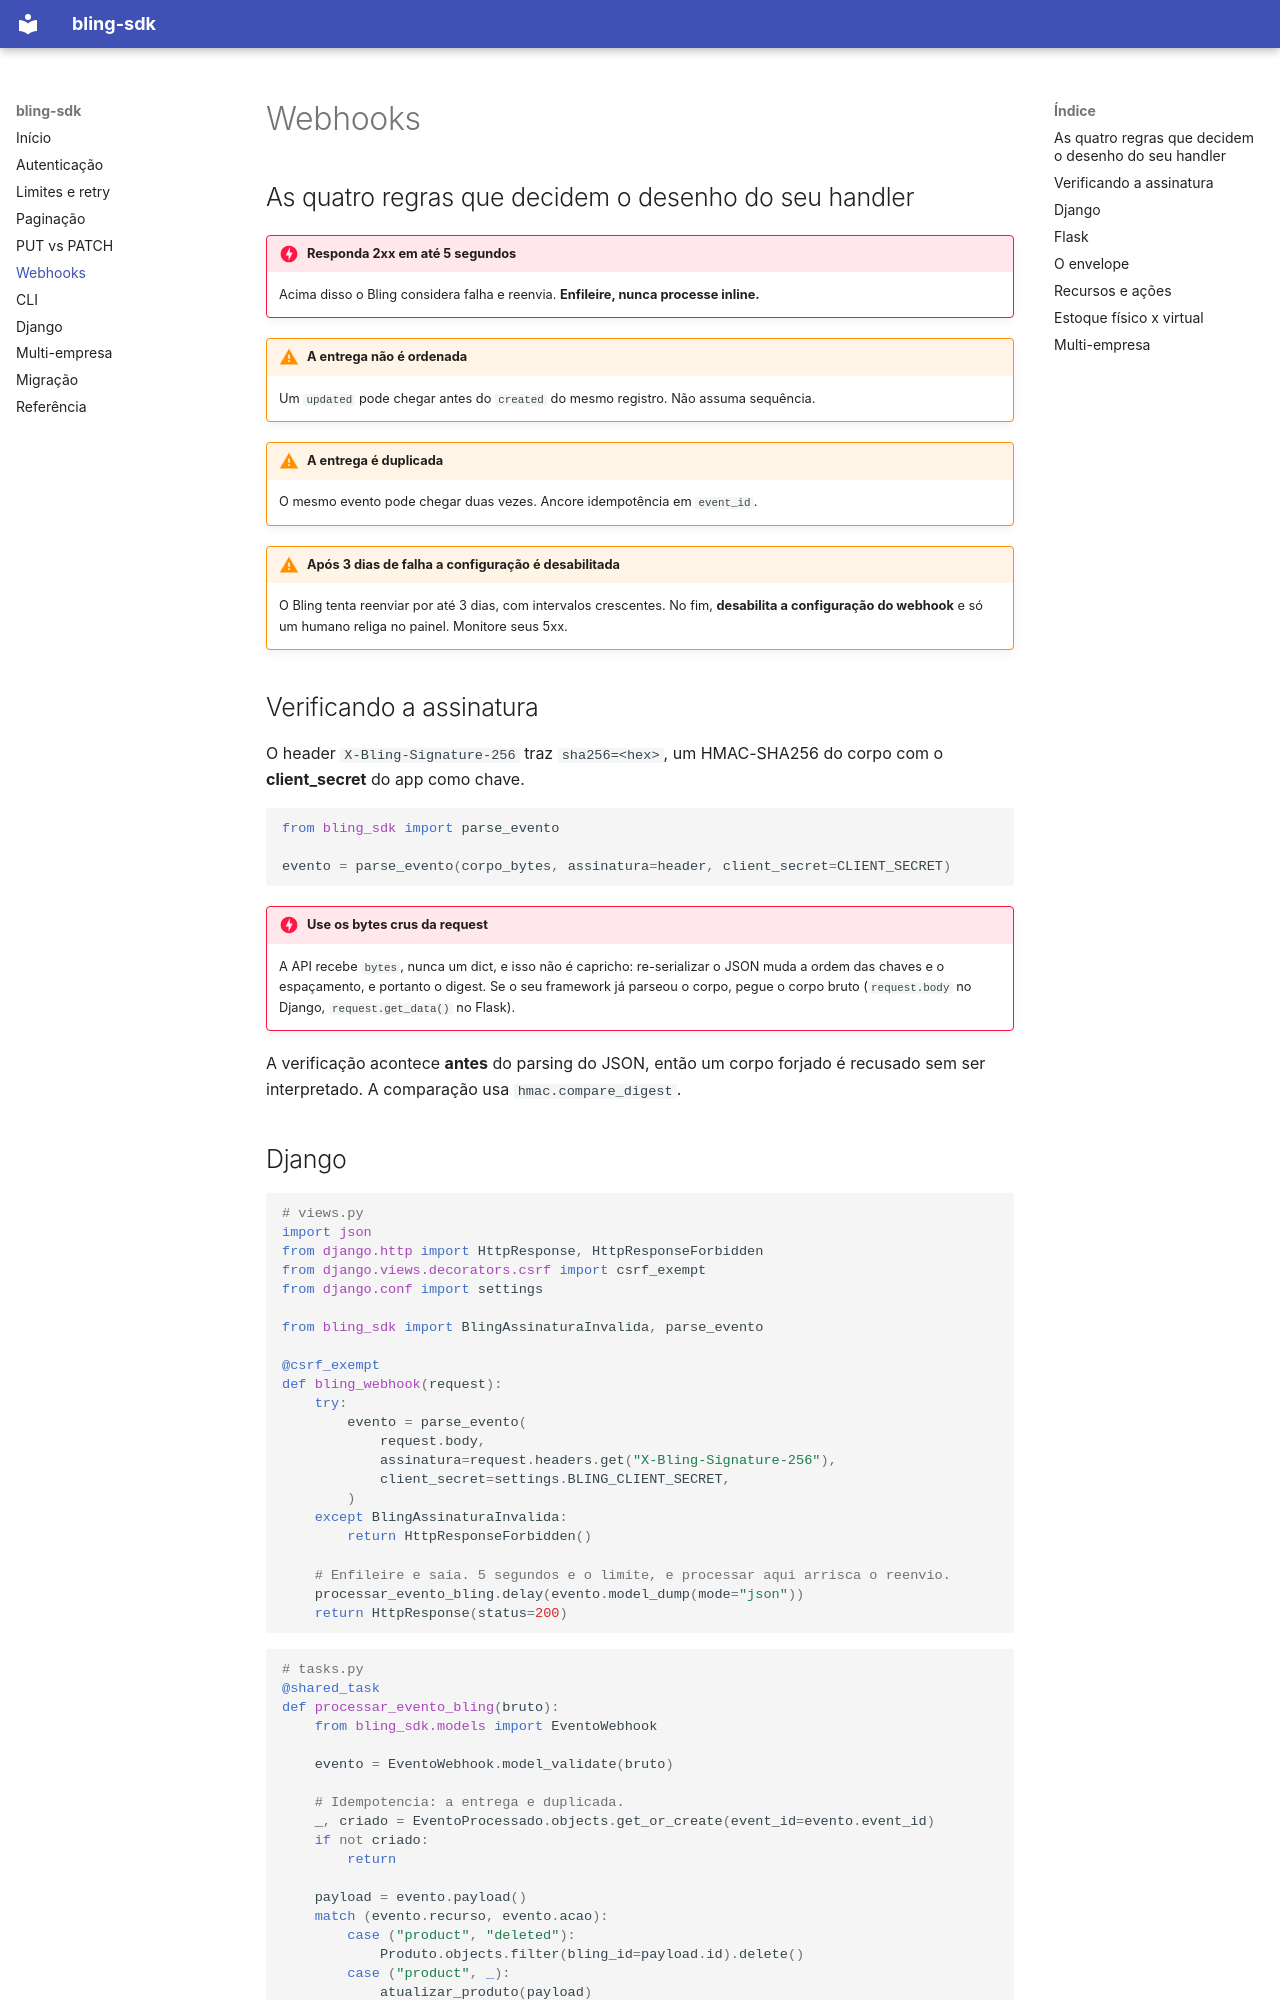

repository: GabMalta/bling-sdk · page: webhooks/index.html · generator: mkdocs

# Webhooks

## As quatro regras que decidem o desenho do seu handler

!!! danger "Responda 2xx em até 5 segundos"
    Acima disso o Bling considera falha e reenvia. **Enfileire, nunca processe inline.**

!!! warning "A entrega não é ordenada"
    Um `updated` pode chegar antes do `created` do mesmo registro. Não assuma sequência.

!!! warning "A entrega é duplicada"
    O mesmo evento pode chegar duas vezes. Ancore idempotência em `event_id`.

!!! warning "Após 3 dias de falha a configuração é desabilitada"
    O Bling tenta reenviar por até 3 dias, com intervalos crescentes. No fim, **desabilita a
    configuração do webhook** e só um humano religa no painel. Monitore seus 5xx.

## Verificando a assinatura

O header `X-Bling-Signature-256` traz `sha256=<hex>`, um HMAC-SHA256 do corpo com o
**client_secret** do app como chave.

```python
from bling_sdk import parse_evento

evento = parse_evento(corpo_bytes, assinatura=header, client_secret=CLIENT_SECRET)
```

!!! danger "Use os bytes crus da request"
    A API recebe `bytes`, nunca um dict, e isso não é capricho: re-serializar o JSON muda a
    ordem das chaves e o espaçamento, e portanto o digest. Se o seu framework já parseou o
    corpo, pegue o corpo bruto (`request.body` no Django, `request.get_data()` no Flask).

A verificação acontece **antes** do parsing do JSON, então um corpo forjado é recusado sem ser
interpretado. A comparação usa `hmac.compare_digest`.
